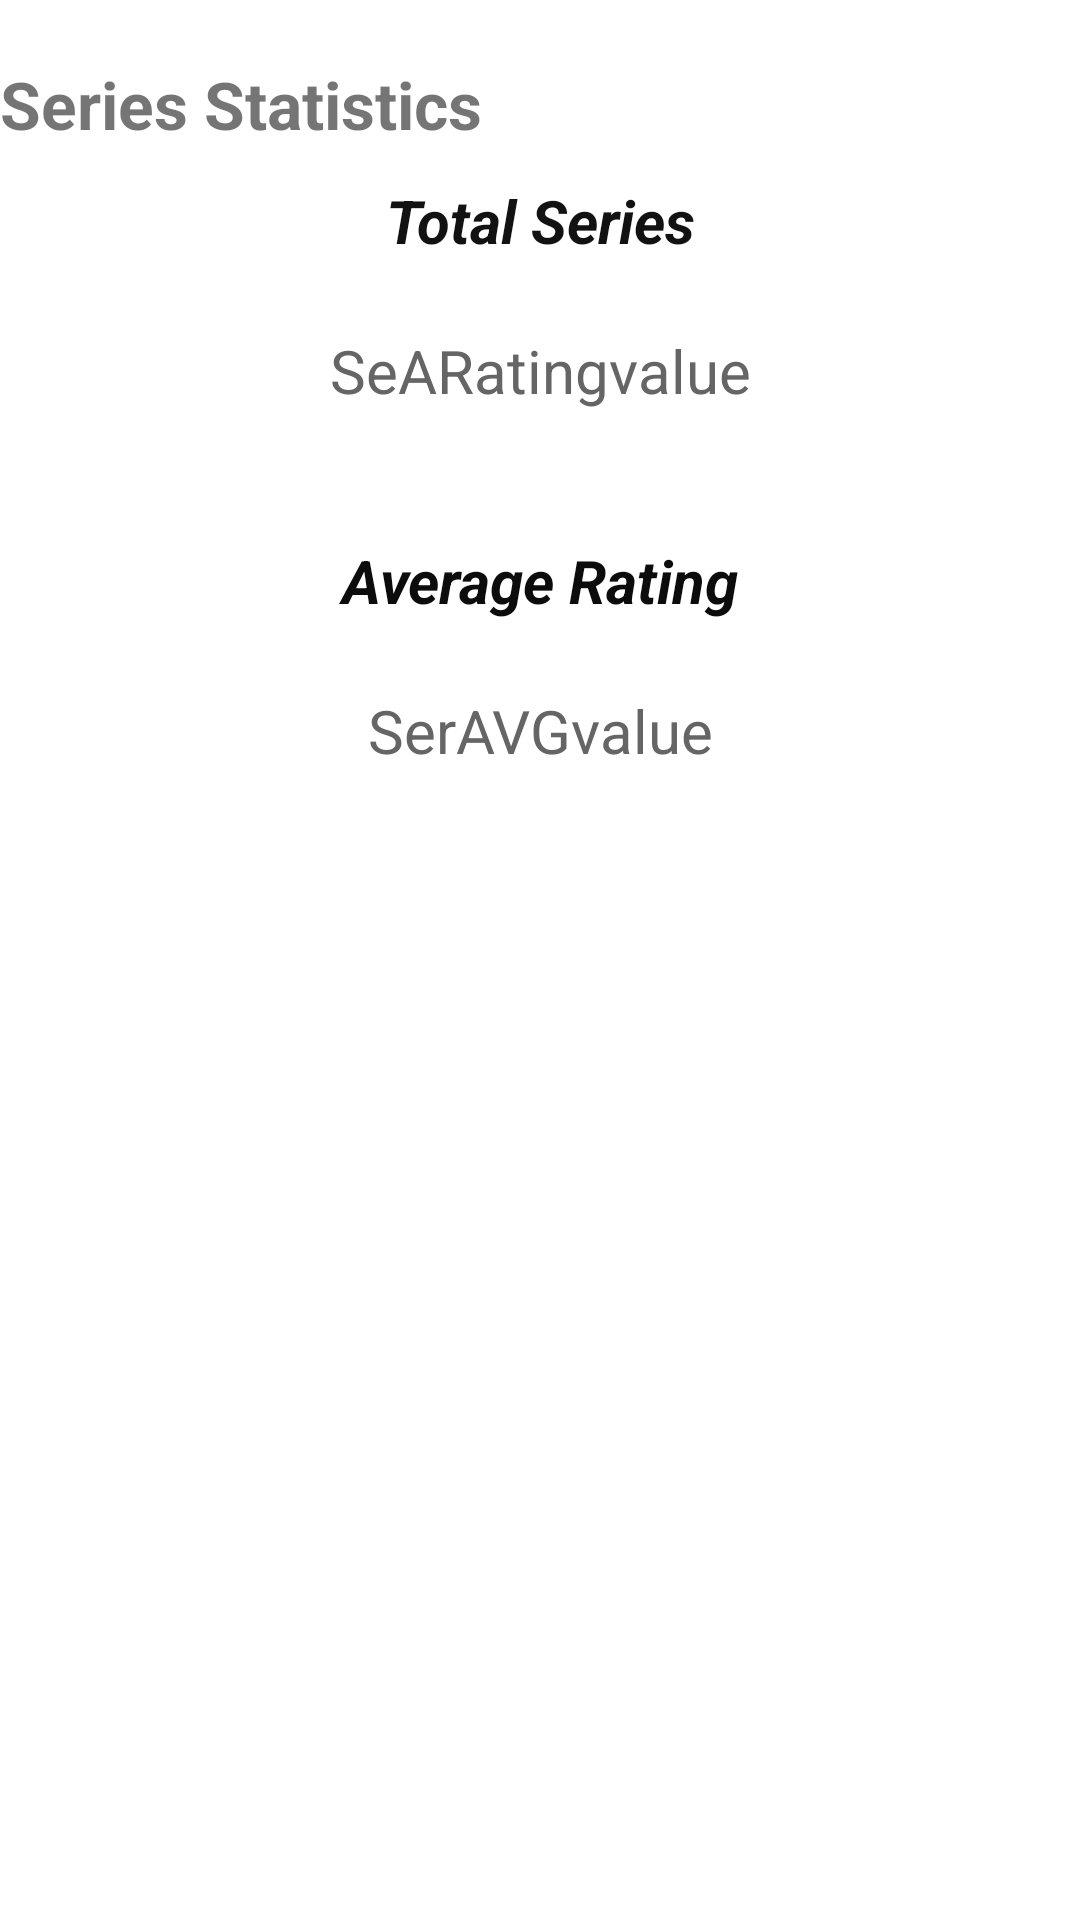

Write the Android layout XML for this screen, with the resource values it uses.
<!-- AndroidManifest.xml: application theme Theme.GeMASList -->
<!-- res/layout/fragment_series_stats.xml -->
<?xml version="1.0" encoding="utf-8"?>
<FrameLayout xmlns:android="http://schemas.android.com/apk/res/android"
    xmlns:app="http://schemas.android.com/apk/res-auto"
    xmlns:tools="http://schemas.android.com/tools"
    android:layout_width="match_parent"
    android:layout_height="match_parent"
    android:layout_marginTop="10dp"
    tools:context=".SeriesStats">

    <TextView
        android:id="@+id/seriesStatistic"
        android:layout_width="wrap_content"
        android:layout_height="wrap_content"
        android:text="Series Statistics"
        android:layout_marginTop="20dp"
        android:textStyle="bold"
        android:textSize="22sp"

        />

    <LinearLayout
        android:layout_width="match_parent"
        android:layout_height="270dp"
        android:orientation="vertical"
        android:layout_marginTop="60dp">

        <TextView
            android:id="@+id/SavgRating"
            android:layout_width="match_parent"
            android:layout_height="50dp"
            android:text="Total Series"
            android:textAlignment="center"
            android:textColor="#131212"
            android:textSize="20sp"
            android:textStyle="bold|italic" />

        <LinearLayout
            android:layout_width="match_parent"
            android:layout_height="70dp"
            android:orientation="horizontal">

            <TextView
                android:id="@+id/SeriesTotal"
                android:layout_width="wrap_content"
                android:layout_height="match_parent"
                android:layout_weight="1"
                android:text="SeARatingvalue"
                android:textAlignment="center"
                android:textColor="@color/grey_dark"
                android:textSize="20dp" />
        </LinearLayout>

        <TextView
            android:id="@+id/StotalRating"
            android:layout_width="match_parent"
            android:layout_height="50dp"
            android:text="Average Rating"
            android:textAlignment="center"
            android:textColor="#0C0C0C"
            android:textSize="20sp"
            android:textStyle="bold|italic" />

        <LinearLayout
            android:layout_width="match_parent"
            android:layout_height="70dp"
            android:orientation="horizontal">

            <TextView
                android:id="@+id/SeriesAVG"
                android:layout_width="wrap_content"
                android:layout_height="match_parent"
                android:layout_weight="1"
                android:text="SerAVGvalue"
                android:textAlignment="center"
                android:textColor="@color/grey_dark"
                android:textSize="20dp" />

        </LinearLayout>
    </LinearLayout>

    <LinearLayout
        android:layout_width="match_parent"
        android:layout_height="match_parent"
        android:orientation="vertical">

        <androidx.appcompat.widget.LinearLayoutCompat
            android:id="@+id/series_StatbargraphContainer"
            android:layout_width="match_parent"
            android:layout_height="wrap_content"
            android:layout_marginStart="8dp"
            android:layout_marginTop="410dp"
            android:layout_marginEnd="8dp"
            android:layout_marginBottom="8dp"
            android:orientation="vertical">

            <androidx.appcompat.widget.LinearLayoutCompat
                android:id="@+id/SeriesStatBarGraph"
                android:layout_width="match_parent"
                android:layout_height="220dp" />

        </androidx.appcompat.widget.LinearLayoutCompat>

        <com.google.android.material.textview.MaterialTextView
            android:layout_width="wrap_content"
            android:layout_height="wrap_content"
            android:layout_gravity="center"
            android:layout_marginBottom="8dp"
            android:text="@string/rating_distribution" />




    </LinearLayout>
</FrameLayout>
<!-- resources referenced by this layout -->
<resources>
  <color name="grey_dark">#656565</color>
  <string name="rating_distribution">Rating Distribution</string>
  <style name="Theme.GeMASList" parent="Theme.MaterialComponents.DayNight.NoActionBar">
          
          <item name="colorPrimary">@color/purple_500</item>
          <item name="colorPrimaryVariant">@color/purple_700</item>
          <item name="colorOnPrimary">@color/white</item>
          
          <item name="colorSecondary">@color/teal_200</item>
          <item name="colorSecondaryVariant">@color/teal_700</item>
          <item name="colorOnSecondary">@color/black</item>
          
          <item name="android:statusBarColor">?attr/colorPrimaryVariant</item>
  
          
          <item name="animeWatching">@color/watching_light</item>
          <item name="animePlanning">@color/planning_light</item>
          <item name="animeCompleted">@color/completed_light</item>
          <item name="customColor1">@color/grey_dark</item>
      </style>
  <color name="purple_500">#FF6200EE</color>
  <color name="purple_700">#FF3700B3</color>
  <color name="white">#FFFFFFFF</color>
  <color name="teal_200">#FF03DAC5</color>
  <color name="teal_700">#FF018786</color>
  <color name="black">#FF000000</color>
  <color name="watching_light">#8DFFD1</color>
  <color name="planning_light">#FDB0B0</color>
  <color name="completed_light">#52DEF6</color>
</resources>
